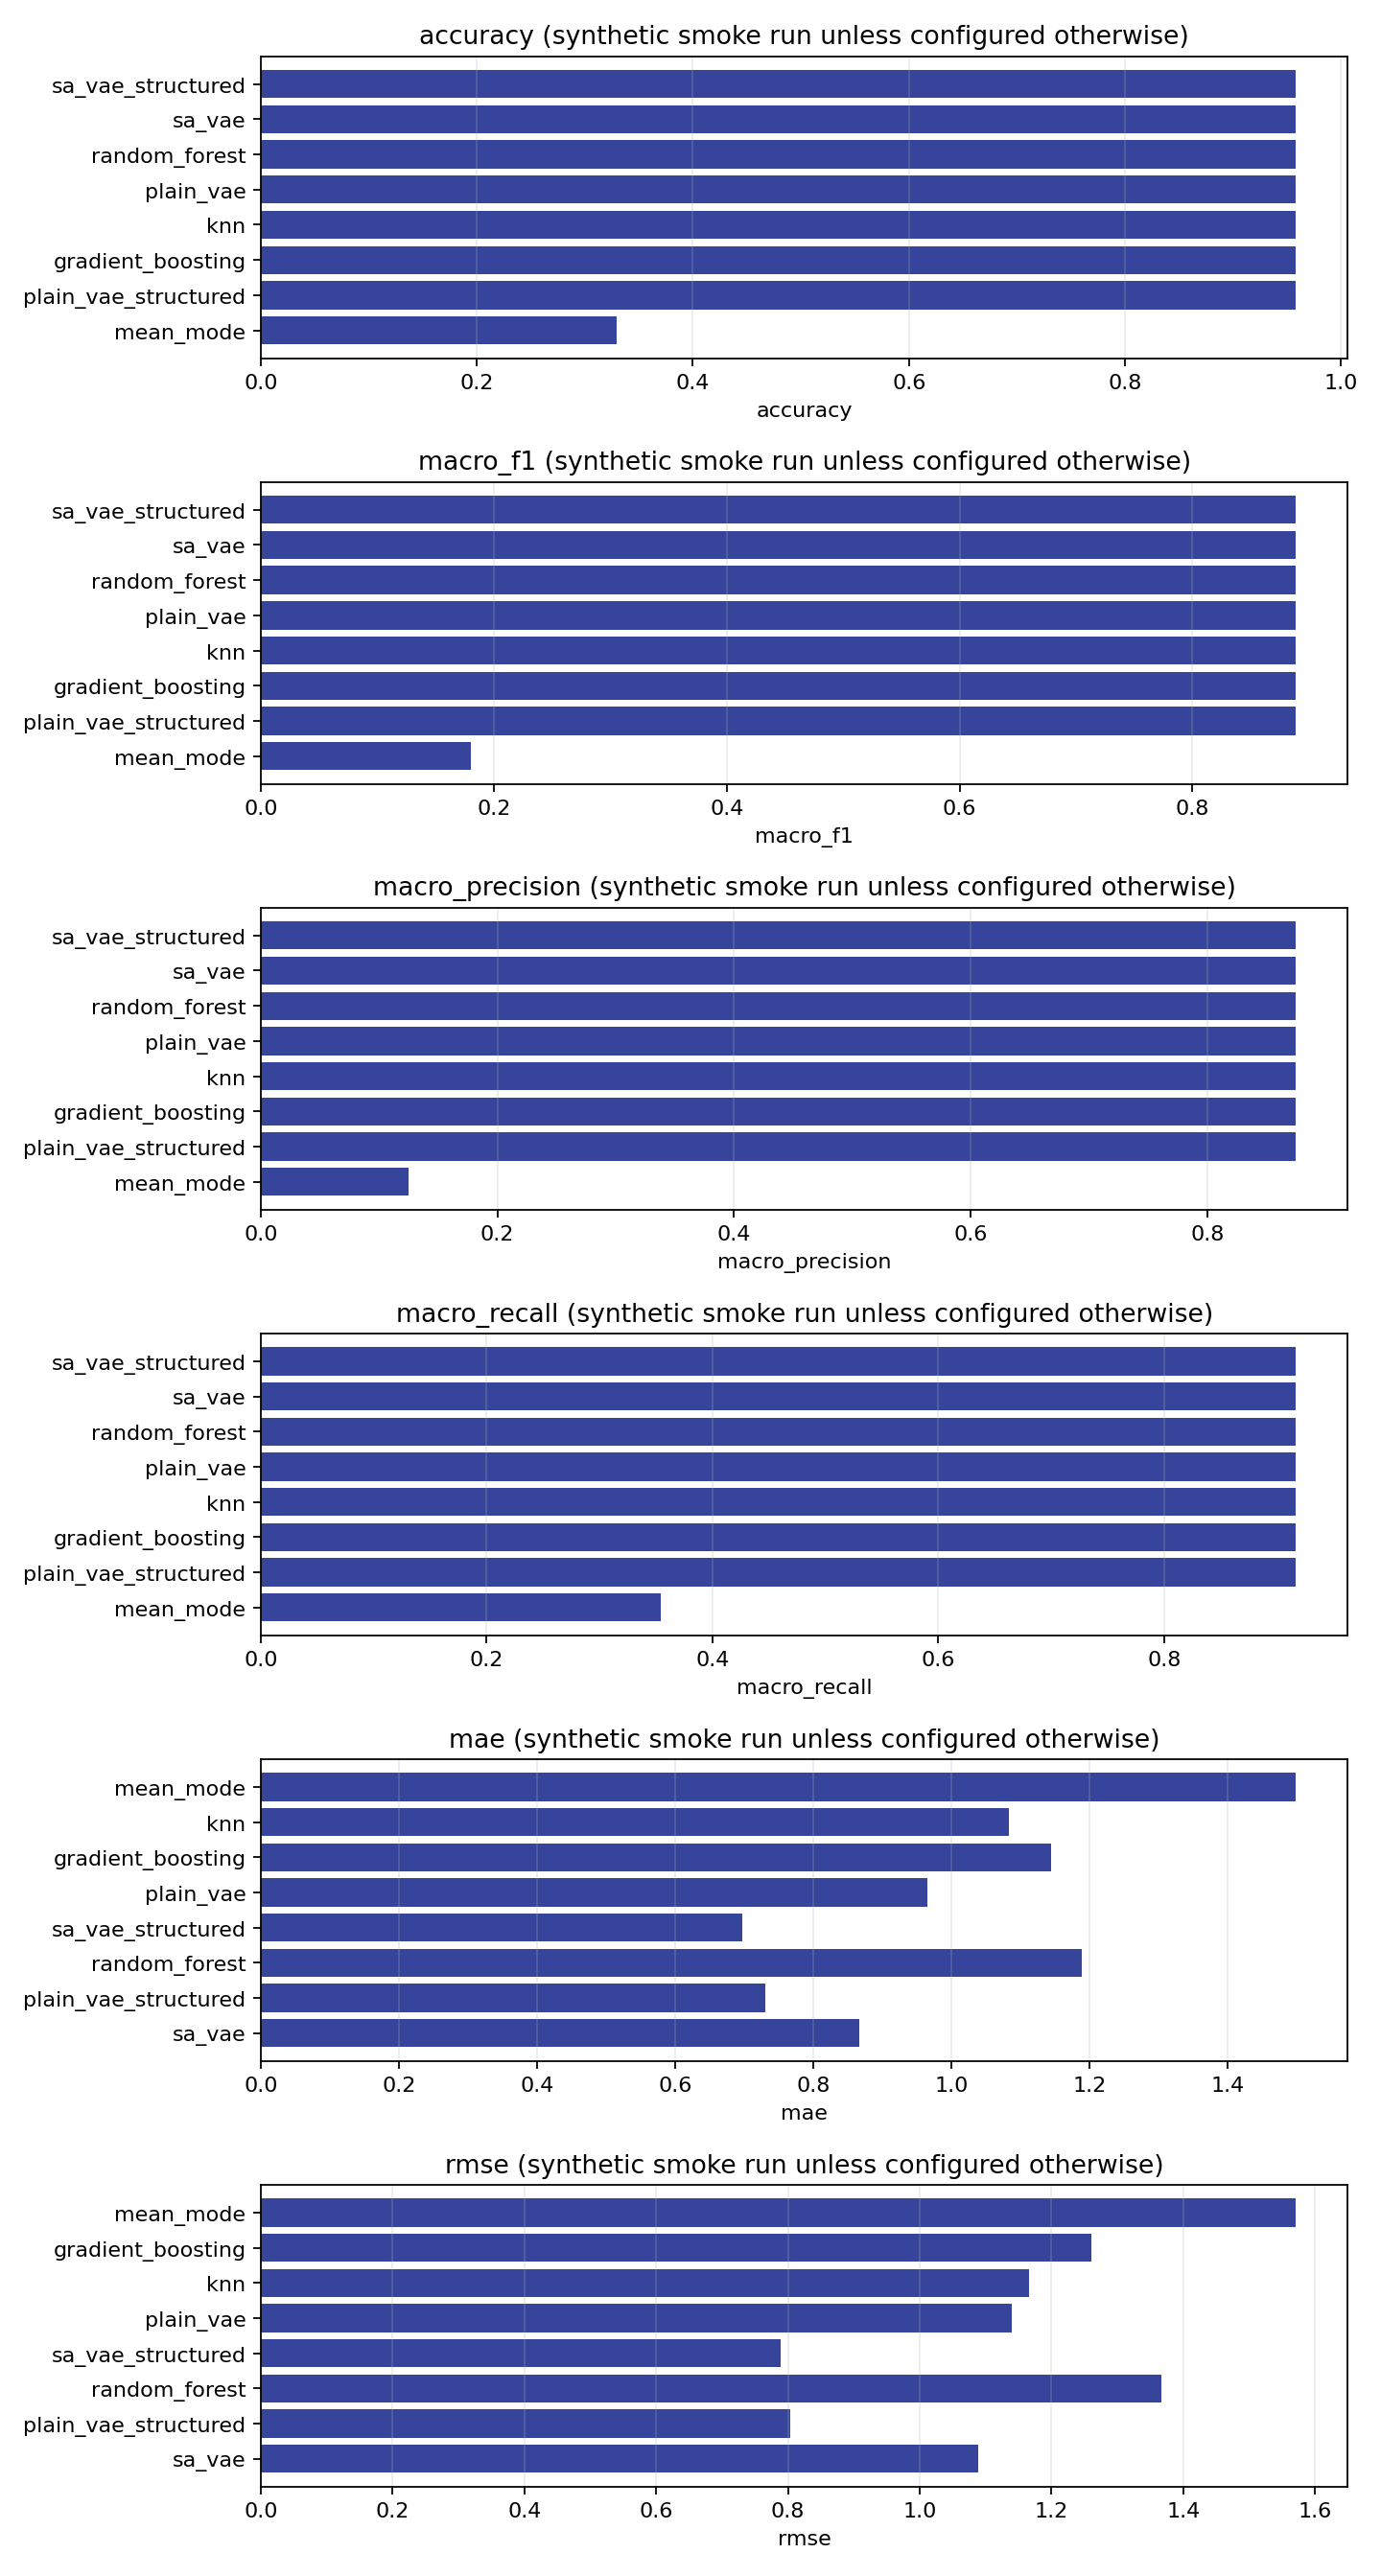

Source data for this figure (header and first rows):
method, target_type, metric, mechanism, mask_rate, mean, std, median, minimum, maximum, evaluation_units, masked_entries
mean_mode, categorical, accuracy, mcar, 0.2, 0.125, 0.1596, 0.08333, 0.0, 0.3333, 4, 23
mean_mode, categorical, accuracy, mar, 0.2, 0.2167, 0.2082, 0.1833, 0.0, 0.5, 4, 22
mean_mode, categorical, accuracy, mnar, 0.2, 0.3298, 0.1262, 0.3095, 0.2, 0.5, 4, 20
plain_vae_structured, categorical, accuracy, mnar, 0.2, 0.8726, 0.0881, 0.8452, 0.8, 1.0, 4, 20
gradient_boosting, categorical, accuracy, mnar, 0.2, 0.9083, 0.1067, 0.9167, 0.8, 1.0, 4, 20
knn, categorical, accuracy, mnar, 0.2, 0.9083, 0.1067, 0.9167, 0.8, 1.0, 4, 20
plain_vae, categorical, accuracy, mnar, 0.2, 0.9083, 0.1067, 0.9167, 0.8, 1.0, 4, 20
random_forest, categorical, accuracy, mnar, 0.2, 0.9083, 0.1067, 0.9167, 0.8, 1.0, 4, 20
sa_vae, categorical, accuracy, mnar, 0.2, 0.9083, 0.1067, 0.9167, 0.8, 1.0, 4, 20
sa_vae_structured, categorical, accuracy, mnar, 0.2, 0.9083, 0.1067, 0.9167, 0.8, 1.0, 4, 20
gradient_boosting, categorical, accuracy, mar, 0.2, 0.95, 0.1, 1.0, 0.8, 1.0, 4, 22
knn, categorical, accuracy, mar, 0.2, 0.95, 0.1, 1.0, 0.8, 1.0, 4, 22
plain_vae, categorical, accuracy, mar, 0.2, 0.95, 0.1, 1.0, 0.8, 1.0, 4, 22
plain_vae_structured, categorical, accuracy, mar, 0.2, 0.95, 0.1, 1.0, 0.8, 1.0, 4, 22
random_forest, categorical, accuracy, mar, 0.2, 0.95, 0.1, 1.0, 0.8, 1.0, 4, 22
sa_vae, categorical, accuracy, mar, 0.2, 0.95, 0.1, 1.0, 0.8, 1.0, 4, 22
sa_vae_structured, categorical, accuracy, mar, 0.2, 0.95, 0.1, 1.0, 0.8, 1.0, 4, 22
gradient_boosting, categorical, accuracy, mcar, 0.2, 0.9583, 0.08333, 1.0, 0.8333, 1.0, 4, 23
knn, categorical, accuracy, mcar, 0.2, 0.9583, 0.08333, 1.0, 0.8333, 1.0, 4, 23
plain_vae, categorical, accuracy, mcar, 0.2, 0.9583, 0.08333, 1.0, 0.8333, 1.0, 4, 23
plain_vae_structured, categorical, accuracy, mcar, 0.2, 0.9583, 0.08333, 1.0, 0.8333, 1.0, 4, 23
random_forest, categorical, accuracy, mcar, 0.2, 0.9583, 0.08333, 1.0, 0.8333, 1.0, 4, 23
sa_vae, categorical, accuracy, mcar, 0.2, 0.9583, 0.08333, 1.0, 0.8333, 1.0, 4, 23
sa_vae_structured, categorical, accuracy, mcar, 0.2, 0.9583, 0.08333, 1.0, 0.8333, 1.0, 4, 23
mean_mode, categorical, macro_f1, mcar, 0.2, 0.08631, 0.118, 0.04762, 0.0, 0.25, 4, 23
mean_mode, categorical, macro_f1, mar, 0.2, 0.1349, 0.1411, 0.1032, 0.0, 0.3333, 4, 22
mean_mode, categorical, macro_f1, mnar, 0.2, 0.1806, 0.1052, 0.1389, 0.1111, 0.3333, 4, 20
plain_vae_structured, categorical, macro_f1, mnar, 0.2, 0.7139, 0.2001, 0.65, 0.5556, 1.0, 4, 20
gradient_boosting, categorical, macro_f1, mnar, 0.2, 0.7889, 0.2444, 0.8, 0.5556, 1.0, 4, 20
knn, categorical, macro_f1, mnar, 0.2, 0.7889, 0.2444, 0.8, 0.5556, 1.0, 4, 20
plain_vae, categorical, macro_f1, mnar, 0.2, 0.7889, 0.2444, 0.8, 0.5556, 1.0, 4, 20
random_forest, categorical, macro_f1, mnar, 0.2, 0.7889, 0.2444, 0.8, 0.5556, 1.0, 4, 20
sa_vae, categorical, macro_f1, mnar, 0.2, 0.7889, 0.2444, 0.8, 0.5556, 1.0, 4, 20
sa_vae_structured, categorical, macro_f1, mnar, 0.2, 0.7889, 0.2444, 0.8, 0.5556, 1.0, 4, 20
gradient_boosting, categorical, macro_f1, mar, 0.2, 0.8889, 0.2222, 1.0, 0.5556, 1.0, 4, 22
gradient_boosting, categorical, macro_f1, mcar, 0.2, 0.8889, 0.2222, 1.0, 0.5556, 1.0, 4, 23
knn, categorical, macro_f1, mar, 0.2, 0.8889, 0.2222, 1.0, 0.5556, 1.0, 4, 22
knn, categorical, macro_f1, mcar, 0.2, 0.8889, 0.2222, 1.0, 0.5556, 1.0, 4, 23
plain_vae, categorical, macro_f1, mar, 0.2, 0.8889, 0.2222, 1.0, 0.5556, 1.0, 4, 22
plain_vae, categorical, macro_f1, mcar, 0.2, 0.8889, 0.2222, 1.0, 0.5556, 1.0, 4, 23
plain_vae_structured, categorical, macro_f1, mar, 0.2, 0.8889, 0.2222, 1.0, 0.5556, 1.0, 4, 22
plain_vae_structured, categorical, macro_f1, mcar, 0.2, 0.8889, 0.2222, 1.0, 0.5556, 1.0, 4, 23
random_forest, categorical, macro_f1, mar, 0.2, 0.8889, 0.2222, 1.0, 0.5556, 1.0, 4, 22
random_forest, categorical, macro_f1, mcar, 0.2, 0.8889, 0.2222, 1.0, 0.5556, 1.0, 4, 23
sa_vae, categorical, macro_f1, mar, 0.2, 0.8889, 0.2222, 1.0, 0.5556, 1.0, 4, 22
sa_vae, categorical, macro_f1, mcar, 0.2, 0.8889, 0.2222, 1.0, 0.5556, 1.0, 4, 23
sa_vae_structured, categorical, macro_f1, mar, 0.2, 0.8889, 0.2222, 1.0, 0.5556, 1.0, 4, 22
sa_vae_structured, categorical, macro_f1, mcar, 0.2, 0.8889, 0.2222, 1.0, 0.5556, 1.0, 4, 23
mean_mode, categorical, macro_precision, mcar, 0.2, 0.05556, 0.07857, 0.02778, 0.0, 0.1667, 4, 23
mean_mode, categorical, macro_precision, mar, 0.2, 0.09306, 0.1086, 0.06111, 0.0, 0.25, 4, 22
mean_mode, categorical, macro_precision, mnar, 0.2, 0.1248, 0.08581, 0.09127, 0.06667, 0.25, 4, 20
plain_vae_structured, categorical, macro_precision, mnar, 0.2, 0.6806, 0.224, 0.6111, 0.5, 1.0, 4, 20
gradient_boosting, categorical, macro_precision, mnar, 0.2, 0.7639, 0.2736, 0.7778, 0.5, 1.0, 4, 20
knn, categorical, macro_precision, mnar, 0.2, 0.7639, 0.2736, 0.7778, 0.5, 1.0, 4, 20
plain_vae, categorical, macro_precision, mnar, 0.2, 0.7639, 0.2736, 0.7778, 0.5, 1.0, 4, 20
random_forest, categorical, macro_precision, mnar, 0.2, 0.7639, 0.2736, 0.7778, 0.5, 1.0, 4, 20
sa_vae, categorical, macro_precision, mnar, 0.2, 0.7639, 0.2736, 0.7778, 0.5, 1.0, 4, 20
sa_vae_structured, categorical, macro_precision, mnar, 0.2, 0.7639, 0.2736, 0.7778, 0.5, 1.0, 4, 20
gradient_boosting, categorical, macro_precision, mar, 0.2, 0.875, 0.25, 1.0, 0.5, 1.0, 4, 22
gradient_boosting, categorical, macro_precision, mcar, 0.2, 0.875, 0.25, 1.0, 0.5, 1.0, 4, 23
... 84 more rows
